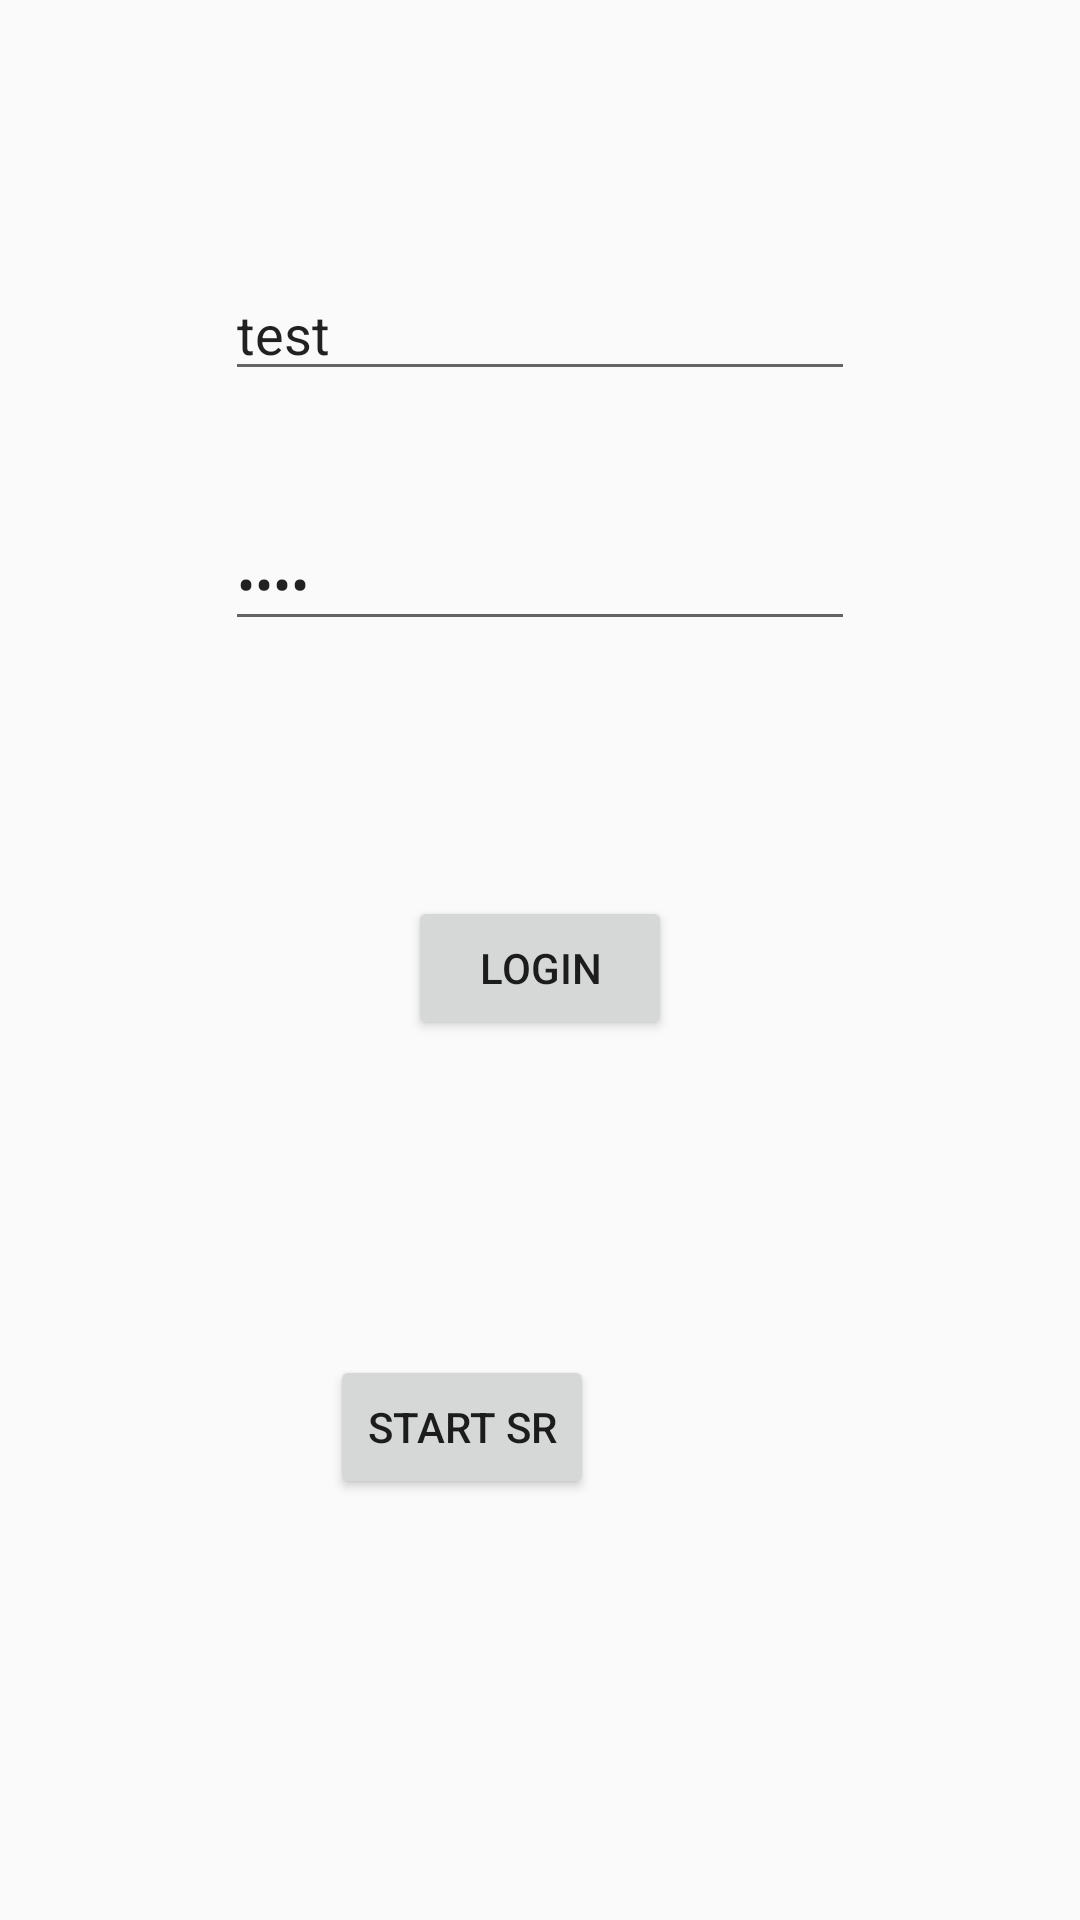

The Android layout XML behind this screen, and the referenced resources:
<!-- AndroidManifest.xml: application theme AppTheme -->
<!-- res/layout/activity_main.xml -->
<?xml version="1.0" encoding="utf-8"?>
<android.support.constraint.ConstraintLayout xmlns:android="http://schemas.android.com/apk/res/android"
    xmlns:app="http://schemas.android.com/apk/res-auto"
    xmlns:tools="http://schemas.android.com/tools"
    android:layout_width="match_parent"
    android:layout_height="match_parent"
    tools:context="t18.gradhack.com.main.LoginActivity">

    <EditText
        android:id="@+id/usernameTextView"
        android:layout_width="wrap_content"
        android:layout_height="wrap_content"
        android:layout_marginStart="86dp"
        android:layout_marginTop="89dp"
        android:layout_marginEnd="86dp"
        android:layout_marginBottom="21dp"
        android:ems="10"
        android:hint="Username"
        android:inputType="textPersonName"
        android:text="test"
        app:layout_constraintBottom_toTopOf="@+id/passwordTextView"
        app:layout_constraintEnd_toEndOf="parent"
        app:layout_constraintHorizontal_bias="0.5"
        app:layout_constraintStart_toStartOf="parent"
        app:layout_constraintTop_toTopOf="parent"
        app:layout_constraintVertical_chainStyle="spread" />

    <EditText
        android:id="@+id/passwordTextView"
        android:layout_width="wrap_content"
        android:layout_height="wrap_content"
        android:layout_marginStart="86dp"
        android:layout_marginTop="21dp"
        android:layout_marginEnd="86dp"
        android:layout_marginBottom="29dp"
        android:autofillHints=""
        android:ems="10"
        android:hint="Password"
        android:inputType="textPassword"
        android:text="test"
        app:layout_constraintBottom_toTopOf="@+id/loginButton"
        app:layout_constraintEnd_toEndOf="parent"
        app:layout_constraintHorizontal_bias="0.5"
        app:layout_constraintStart_toStartOf="parent"
        app:layout_constraintTop_toBottomOf="@+id/usernameTextView" />

    <Button
        android:id="@+id/loginButton"
        android:layout_width="wrap_content"
        android:layout_height="48dp"
        android:layout_marginStart="148dp"
        android:layout_marginTop="56dp"
        android:layout_marginEnd="148dp"
        android:layout_marginBottom="105dp"
        android:onClick="login"
        android:text="@string/login"
        app:layout_constraintBottom_toTopOf="@+id/SRButton"
        app:layout_constraintEnd_toEndOf="parent"
        app:layout_constraintStart_toStartOf="parent"
        app:layout_constraintTop_toBottomOf="@+id/passwordTextView" />

    <TextView
        android:id="@+id/fingerprintTextView"
        android:layout_width="wrap_content"
        android:layout_height="wrap_content"
        android:layout_marginStart="163dp"
        android:layout_marginTop="77dp"
        android:layout_marginEnd="163dp"
        android:layout_marginBottom="113dp"
        app:layout_constraintBottom_toBottomOf="parent"
        app:layout_constraintEnd_toEndOf="parent"
        app:layout_constraintHorizontal_bias="0.5"
        app:layout_constraintStart_toStartOf="parent"
        app:layout_constraintTop_toBottomOf="@+id/loginButton" />

    <Button
        android:id="@+id/SRButton"
        android:layout_width="wrap_content"
        android:layout_height="48dp"
        android:layout_marginStart="161dp"
        android:layout_marginTop="10dp"
        android:layout_marginEnd="162dp"
        android:layout_marginBottom="158dp"
        android:text="Start SR"
        app:layout_constraintBottom_toBottomOf="parent"
        app:layout_constraintEnd_toEndOf="parent"
        app:layout_constraintHorizontal_bias="1.0"
        app:layout_constraintStart_toStartOf="parent"
        app:layout_constraintTop_toBottomOf="@+id/SROutputTextView" />

    <TextView
        android:id="@+id/SROutputTextView"
        android:layout_width="wrap_content"
        android:layout_height="wrap_content"
        android:layout_marginStart="178dp"
        android:layout_marginTop="82dp"
        android:layout_marginEnd="178dp"
        android:layout_marginBottom="10dp"
        app:layout_constraintBottom_toTopOf="@+id/SRButton"
        app:layout_constraintEnd_toEndOf="parent"
        app:layout_constraintHorizontal_bias="0.0"
        app:layout_constraintStart_toStartOf="parent"
        app:layout_constraintTop_toBottomOf="@+id/loginButton" />

</android.support.constraint.ConstraintLayout>
<!-- resources referenced by this layout -->
<resources>
  <string name="login">Login</string>
  <style name="AppTheme" parent="Theme.AppCompat.Light.DarkActionBar">
          
          <item name="colorPrimary">@color/colorPrimary</item>
          <item name="colorPrimaryDark">@color/colorPrimaryDark</item>
          <item name="colorAccent">@color/colorAccent</item>
      </style>
  <color name="colorPrimary">#008577</color>
  <color name="colorPrimaryDark">#00574B</color>
  <color name="colorAccent">#81153C</color>
</resources>
